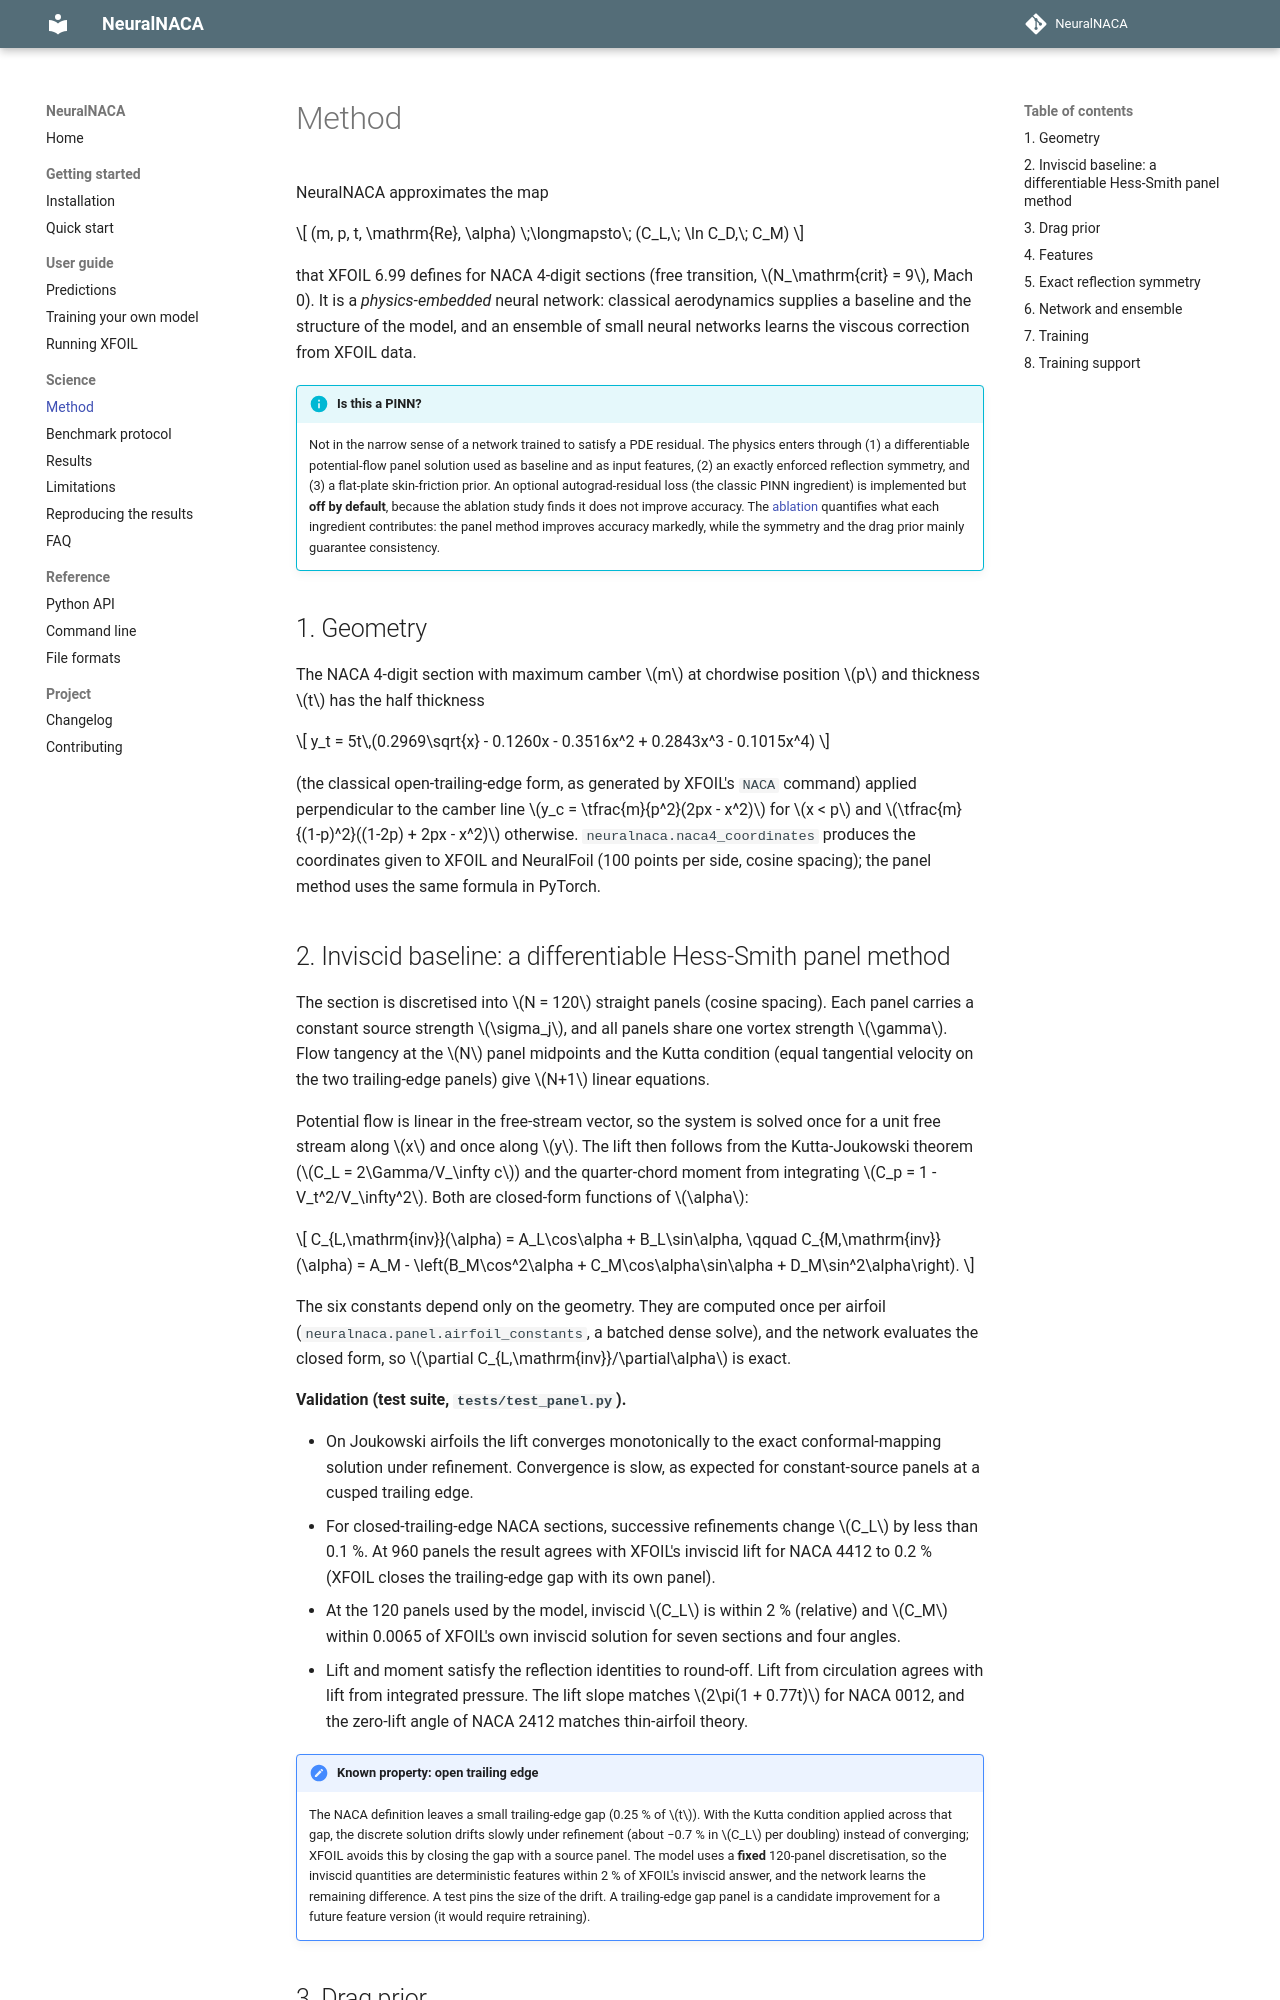

repository: KeepCoolWithCoolidge/NeuralNACA · page: method/index.html · generator: mkdocs

# Method

NeuralNACA approximates the map

\[
(m, p, t, \mathrm{Re}, \alpha) \;\longmapsto\; (C_L,\; \ln C_D,\; C_M)
\]

that XFOIL 6.99 defines for NACA 4-digit sections (free transition, \(N_\mathrm{crit} = 9\), Mach 0). It is a
*physics-embedded* neural network: classical aerodynamics supplies a baseline and the structure of the model, and an
ensemble of small neural networks learns the viscous correction from XFOIL data.

!!! info "Is this a PINN?"
    Not in the narrow sense of a network trained to satisfy a PDE residual. The physics enters through (1) a
    differentiable potential-flow panel solution used as baseline and as input features, (2) an exactly enforced
    reflection symmetry, and (3) a flat-plate skin-friction prior. An optional autograd-residual loss (the classic PINN
    ingredient) is implemented but **off by default**, because the ablation study finds it does not improve accuracy.
    The [ablation](results.md#ablation-what-each-physics-ingredient-contributes) quantifies what each ingredient
    contributes: the panel method improves accuracy markedly, while the symmetry and the drag prior mainly guarantee
    consistency.

## 1. Geometry

The NACA 4-digit section with maximum camber \(m\) at chordwise position \(p\) and thickness \(t\) has the half
thickness

\[
y_t = 5t\,(0.2969\sqrt{x} - 0.1260x - 0.3516x^2 + 0.2843x^3 - 0.1015x^4)
\]

(the classical open-trailing-edge form, as generated by XFOIL's `NACA` command) applied perpendicular to the camber
line \(y_c = \tfrac{m}{p^2}(2px - x^2)\) for \(x < p\) and \(\tfrac{m}{(1-p)^2}((1-2p) + 2px - x^2)\) otherwise.
`neuralnaca.naca4_coordinates` produces the coordinates given to XFOIL and NeuralFoil (100 points per side, cosine
spacing); the panel method uses the same formula in PyTorch.
